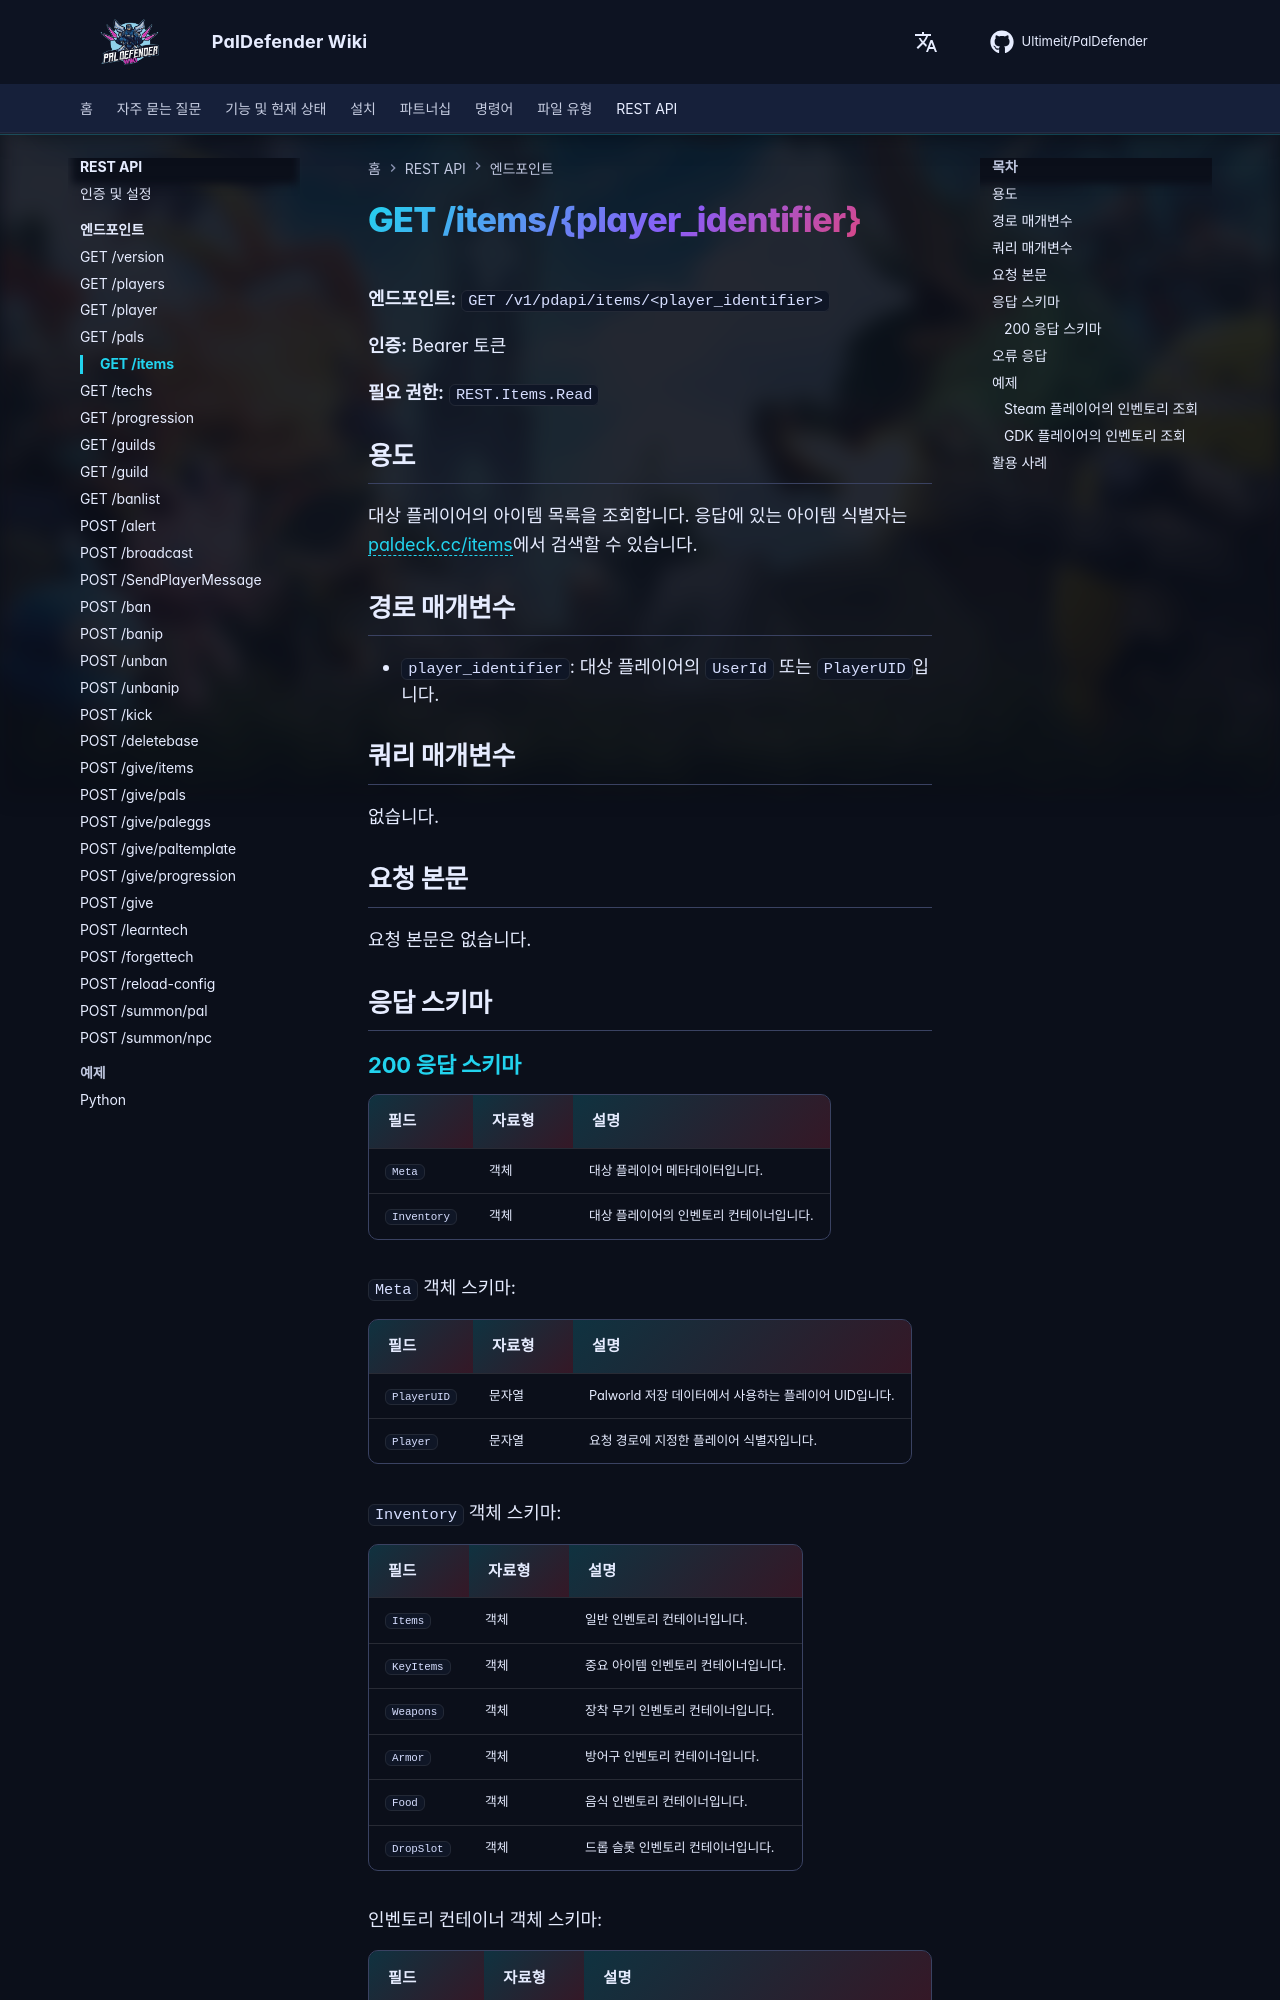

repository: Ultimeit/PalDefender · page: ko/RESTAPI/Endpoints/items/index.html · generator: mkdocs

# GET /items/{player_identifier}



**엔드포인트:** `GET /v1/pdapi/items/<player_identifier>`

**인증:** Bearer 토큰

**필요 권한:** `REST.Items.Read`

## 용도

대상 플레이어의 아이템 목록을 조회합니다. 응답에 있는 아이템 식별자는 [paldeck.cc/items](https://paldeck.cc/items)에서 검색할 수 있습니다.

## 경로 매개변수

- `player_identifier`: 대상 플레이어의 `UserId` 또는 `PlayerUID`입니다.

## 쿼리 매개변수

없습니다.

## 요청 본문

요청 본문은 없습니다.

## 응답 스키마

--8<-- "_snippets/ko/restapi/schemas/items.md"
